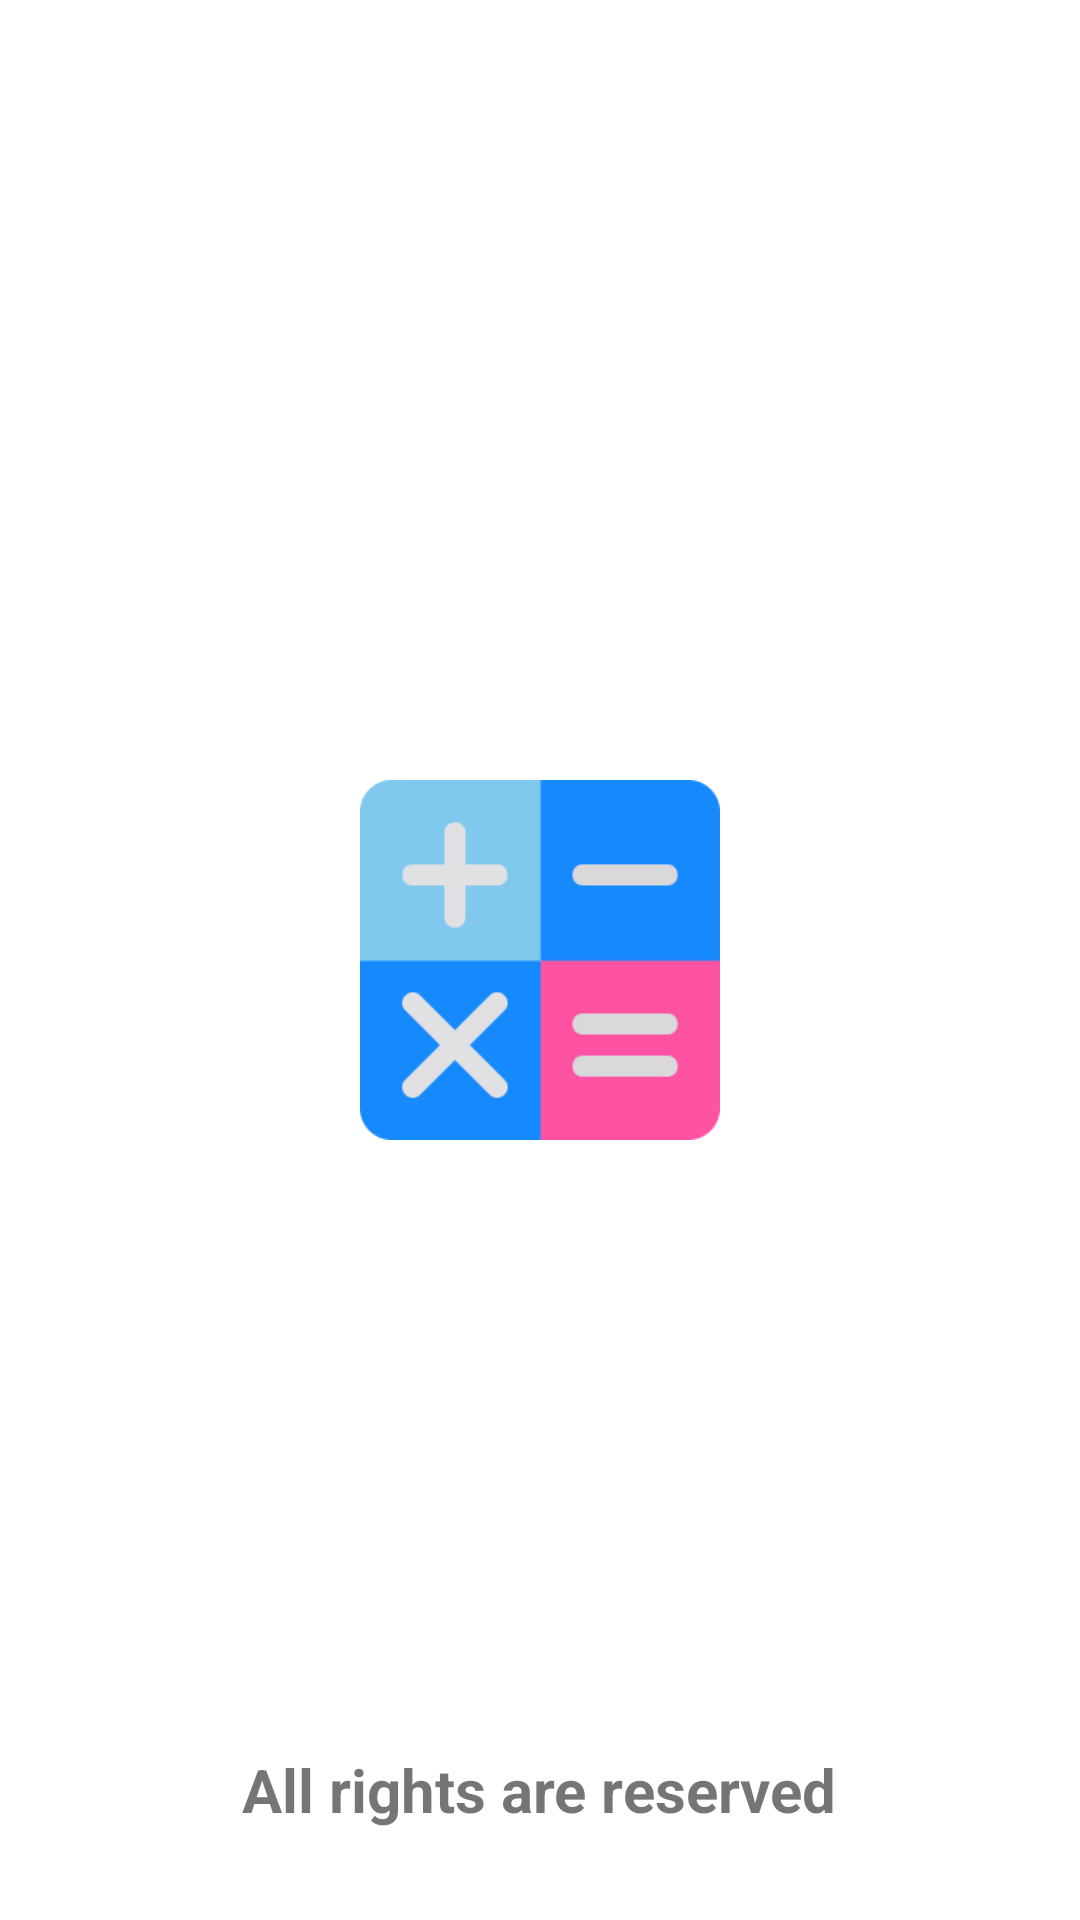

Here is an Android app screen rendered from its layout file. Give the layout XML and the strings, colors and styles it references.
<!-- AndroidManifest.xml: application theme Theme.Calculator -->
<!-- res/layout/activity_splash.xml -->
<?xml version="1.0" encoding="utf-8"?>
<RelativeLayout xmlns:android="http://schemas.android.com/apk/res/android"
    xmlns:app="http://schemas.android.com/apk/res-auto"
    xmlns:tools="http://schemas.android.com/tools"
    android:layout_width="match_parent"
    android:layout_height="match_parent"
    tools:context=".SplashActivity">

    <ImageView
        android:id="@+id/imageView"
        android:layout_width="120dp"
        android:layout_height="120dp"
        android:layout_centerInParent="true"
        app:srcCompat="@drawable/logo"
        tools:ignore="ImageContrastCheck" />

    <TextView
        android:id="@+id/textView"
        android:layout_width="wrap_content"
        android:layout_height="wrap_content"
        android:layout_alignParentBottom="true"
        android:layout_centerInParent="true"
        android:layout_marginBottom="30dp"
        android:text="All rights are reserved"
        android:textSize="20sp"
        android:textStyle="bold" />
</RelativeLayout>
<!-- resources referenced by this layout -->
<resources>
  <!-- drawable logo: png bitmap (drawable, 5011 bytes) -->
  <style name="Theme.Calculator" parent="Theme.MaterialComponents.DayNight.DarkActionBar">
          
          <item name="colorPrimary">@color/purple_500</item>
          <item name="colorPrimaryVariant">@color/purple_700</item>
          <item name="colorOnPrimary">@color/white</item>
          
          <item name="colorSecondary">@color/teal_200</item>
          <item name="colorSecondaryVariant">@color/teal_700</item>
          <item name="colorOnSecondary">@color/black</item>
          
          <item name="android:statusBarColor">?attr/colorPrimaryVariant</item>
          
      </style>
  <!-- not gathered from this repository: default colours our renderer supplied (Android Studio template values) -->
  <color name="purple_500">#FF6200EE</color>
  <color name="purple_700">#FF3700B3</color>
  <color name="teal_200">#FF03DAC5</color>
  <color name="teal_700">#FF018786</color>
  <color name="black">#FF000000</color>
  <color name="white">#FFFFFFFF</color>
</resources>
